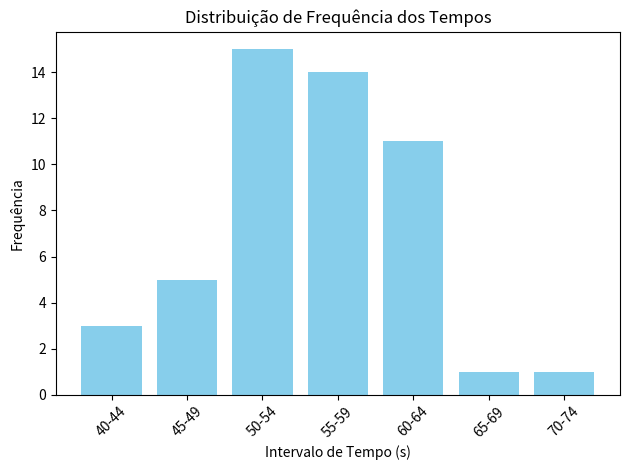

Source code (Python):
import matplotlib.pyplot as plt


tempos = [
    61, 65, 43, 53, 55, 51, 58, 55, 59, 56,
    52, 53, 62, 49, 60, 50, 62, 63, 56, 55,
    53, 56, 55, 57, 64, 62, 54, 63, 54, 61,
    48, 54, 54, 71, 57, 53, 43, 48, 54, 48,
    57, 58, 44, 63, 49, 55, 52, 62, 52, 51
]

# Intervalo e amplitude para a tabela de frequências
intervalo_inicial = 40
intervalo_final = 75
amplitude = 5
intervalos = [(i, i + amplitude - 1) for i in range(intervalo_inicial, intervalo_final, amplitude)]

#  frequência de cada classe
frequencias = []
for intervalo in intervalos:
    frequencias.append(sum(1 for tempo in tempos if intervalo[0] <= tempo <= intervalo[1]))

#  ponto médio de cada intervalo
pontos_medios = [(intervalo[0] + intervalo[1]) / 2 for intervalo in intervalos]

# 1. Calcular Média
total_freq = sum(frequencias)
soma_ponderada = sum(ponto_medio * frequencia for ponto_medio, frequencia in zip(pontos_medios, frequencias))
media = soma_ponderada / total_freq

# 2. Calcular Mediana
# Expandindo os dados para uma lista completa com base nas frequências
dados_expandido = []
for ponto_medio, freq in zip(pontos_medios, frequencias):
    dados_expandido.extend([ponto_medio] * freq)

# Ordenando os dados
dados_expandido.sort()
n = len(dados_expandido)

#  mediana 
if n % 2 == 0:
    mediana = (dados_expandido[n//2 - 1] + dados_expandido[n//2]) / 2
else:
    mediana = dados_expandido[n//2]

#  Moda
contagem_frequencias = {}
for ponto_medio in dados_expandido:
    if ponto_medio in contagem_frequencias:
        contagem_frequencias[ponto_medio] += 1
    else:
        contagem_frequencias[ponto_medio] = 1

#  ponto médio com a maior frequência
moda = max(contagem_frequencias, key=contagem_frequencias.get)

# Desvio Padrão
# Variância = Soma((ponto_medio - media)^2 * frequencia) / total_freq
variancia = sum(((ponto_medio - media) ** 2) * frequencia for ponto_medio, frequencia in zip(pontos_medios, frequencias)) / total_freq
desvio_padrao = variancia ** 0.5

#  Quantis e Percentis
def calcular_percentil(dados, percentil):
    posicao = (len(dados) - 1) * (percentil / 100)
    base = int(posicao)
    resto = posicao - base
    if base + 1 < len(dados):
        return dados[base] + resto * (dados[base + 1] - dados[base])
    else:
        return dados[base]

q1 = calcular_percentil(dados_expandido, 25)
d3 = calcular_percentil(dados_expandido, 30)
d7 = calcular_percentil(dados_expandido, 70)
p15 = calcular_percentil(dados_expandido, 15)
p90 = calcular_percentil(dados_expandido, 90)

# Exibindo os resultados
print("Média:", media)
print("Mediana:", mediana)
print("Moda:", moda)
print("Desvio Padrão:", desvio_padrao)
print("Q1 (1º Quartil):", q1)
print("D3 (3º Decil):", d3)
print("D7 (7º Decil):", d7)
print("P15 (15º Percentil):", p15)
print("P90 (90º Percentil):", p90)

intervalos_str = [f"{intervalo[0]}-{intervalo[1]}" for intervalo in intervalos]
plt.bar(intervalos_str, frequencias, color='skyblue')
plt.xlabel("Intervalo de Tempo (s)")
plt.ylabel("Frequência")
plt.title("Distribuição de Frequência dos Tempos")
plt.xticks(rotation=45)
plt.tight_layout()
plt.show()